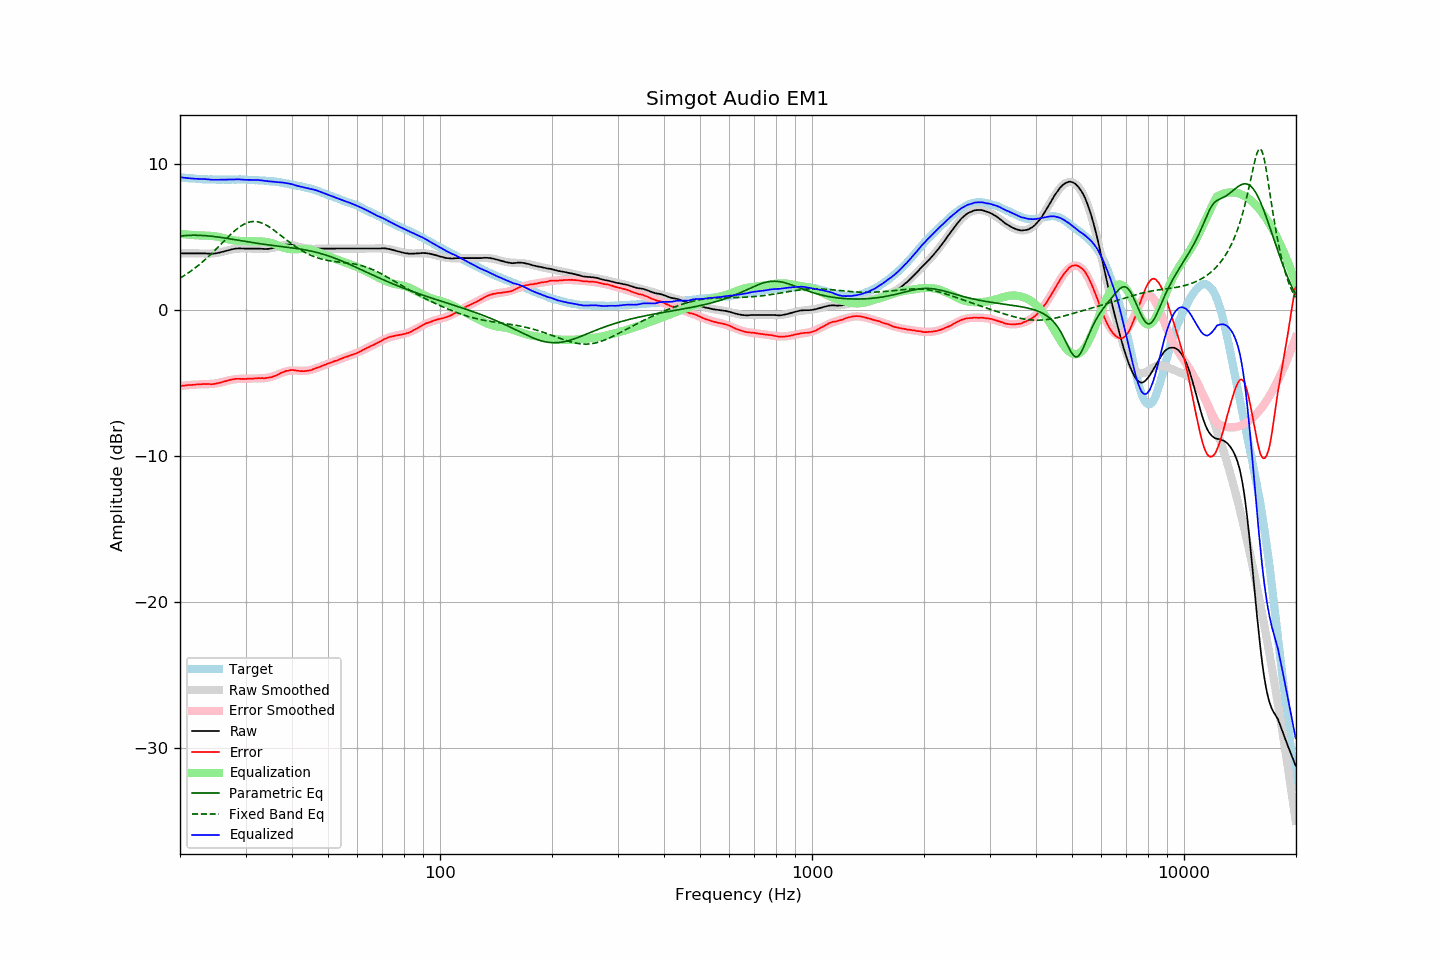

The data file committed next to this chart (first rows):
frequency, raw, error, smoothed, error_smoothed, equalization, parametric_eq, fixed_band_eq, equalized_raw, equalized_smoothed, target
20.00, 3.87, -5.21, 3.87, -5.21, 5.21, 5.06, 2.18, 9.08, 9.08, 9.08
20.20, 3.87, -5.20, 3.87, -5.20, 5.20, 5.07, 2.24, 9.07, 9.07, 9.07
20.40, 3.87, -5.19, 3.87, -5.19, 5.19, 5.08, 2.31, 9.05, 9.05, 9.06
20.61, 3.87, -5.18, 3.87, -5.17, 5.17, 5.09, 2.38, 9.04, 9.04, 9.05
20.81, 3.87, -5.16, 3.87, -5.16, 5.16, 5.09, 2.45, 9.03, 9.03, 9.03
21.02, 3.87, -5.15, 3.87, -5.15, 5.15, 5.10, 2.52, 9.02, 9.02, 9.02
21.23, 3.87, -5.14, 3.87, -5.14, 5.14, 5.11, 2.60, 9.01, 9.01, 9.01
21.44, 3.87, -5.15, 3.87, -5.13, 5.13, 5.11, 2.68, 9.00, 9.00, 9.02
21.66, 3.87, -5.13, 3.87, -5.12, 5.12, 5.11, 2.76, 8.99, 8.99, 9.00
21.87, 3.87, -5.13, 3.87, -5.12, 5.12, 5.11, 2.84, 8.98, 8.98, 9.00
22.09, 3.87, -5.11, 3.87, -5.11, 5.11, 5.11, 2.92, 8.98, 8.98, 8.98
22.31, 3.87, -5.10, 3.87, -5.10, 5.10, 5.11, 3.01, 8.97, 8.97, 8.97
22.54, 3.87, -5.09, 3.86, -5.10, 5.10, 5.11, 3.10, 8.97, 8.96, 8.96
22.76, 3.87, -5.09, 3.86, -5.10, 5.10, 5.10, 3.19, 8.96, 8.96, 8.96
22.99, 3.87, -5.08, 3.86, -5.09, 5.09, 5.10, 3.29, 8.96, 8.95, 8.95
23.22, 3.87, -5.07, 3.85, -5.09, 5.09, 5.09, 3.38, 8.96, 8.95, 8.94
23.45, 3.87, -5.08, 3.85, -5.09, 5.09, 5.08, 3.48, 8.95, 8.94, 8.95
23.69, 3.86, -5.08, 3.85, -5.08, 5.08, 5.07, 3.58, 8.94, 8.94, 8.94
23.92, 3.86, -5.07, 3.85, -5.08, 5.08, 5.06, 3.68, 8.93, 8.93, 8.93
24.16, 3.85, -5.09, 3.86, -5.07, 5.07, 5.05, 3.79, 8.92, 8.93, 8.94
24.40, 3.85, -5.09, 3.86, -5.06, 5.06, 5.04, 3.90, 8.91, 8.93, 8.94
24.65, 3.86, -5.07, 3.87, -5.05, 5.05, 5.03, 4.00, 8.91, 8.92, 8.93
24.89, 3.87, -5.06, 3.89, -5.04, 5.04, 5.01, 4.11, 8.90, 8.92, 8.93
25.14, 3.89, -5.03, 3.90, -5.02, 5.02, 5.00, 4.22, 8.91, 8.92, 8.92
25.39, 3.91, -5.01, 3.92, -5.00, 5.00, 4.98, 4.34, 8.91, 8.92, 8.92
25.65, 3.94, -4.98, 3.94, -4.98, 4.98, 4.97, 4.45, 8.91, 8.92, 8.92
25.91, 3.97, -4.95, 3.97, -4.95, 4.95, 4.95, 4.56, 8.92, 8.92, 8.92
26.16, 4.00, -4.93, 4.00, -4.92, 4.92, 4.93, 4.67, 8.92, 8.92, 8.93
26.43, 4.03, -4.89, 4.03, -4.89, 4.89, 4.92, 4.78, 8.92, 8.92, 8.92
26.69, 4.06, -4.86, 4.06, -4.86, 4.86, 4.90, 4.89, 8.92, 8.92, 8.92
26.96, 4.09, -4.83, 4.09, -4.83, 4.83, 4.88, 5.00, 8.92, 8.92, 8.92
27.23, 4.12, -4.80, 4.11, -4.81, 4.81, 4.86, 5.11, 8.92, 8.92, 8.92
27.50, 4.15, -4.77, 4.13, -4.79, 4.79, 4.85, 5.21, 8.93, 8.92, 8.92
27.77, 4.17, -4.76, 4.16, -4.77, 4.77, 4.83, 5.32, 8.94, 8.92, 8.93
28.05, 4.19, -4.73, 4.17, -4.75, 4.75, 4.81, 5.41, 8.94, 8.92, 8.92
28.33, 4.21, -4.72, 4.19, -4.74, 4.74, 4.79, 5.51, 8.95, 8.93, 8.93
28.62, 4.21, -4.72, 4.20, -4.73, 4.73, 4.77, 5.59, 8.94, 8.93, 8.93
28.90, 4.22, -4.72, 4.20, -4.72, 4.72, 4.75, 5.67, 8.94, 8.93, 8.94
29.19, 4.21, -4.73, 4.21, -4.72, 4.72, 4.73, 5.75, 8.92, 8.92, 8.94
29.48, 4.21, -4.72, 4.21, -4.71, 4.71, 4.72, 5.82, 8.92, 8.92, 8.93
29.78, 4.20, -4.73, 4.21, -4.71, 4.71, 4.70, 5.88, 8.91, 8.92, 8.93
30.08, 4.20, -4.73, 4.21, -4.71, 4.71, 4.68, 5.93, 8.91, 8.92, 8.93
30.38, 4.20, -4.71, 4.21, -4.71, 4.71, 4.66, 5.97, 8.90, 8.92, 8.91
30.68, 4.20, -4.71, 4.20, -4.71, 4.71, 4.64, 6.01, 8.90, 8.91, 8.91
30.99, 4.20, -4.71, 4.20, -4.70, 4.70, 4.63, 6.03, 8.90, 8.91, 8.91
31.30, 4.20, -4.71, 4.20, -4.70, 4.70, 4.61, 6.05, 8.90, 8.90, 8.91
31.61, 4.20, -4.70, 4.19, -4.70, 4.70, 4.59, 6.05, 8.90, 8.89, 8.90
31.93, 4.20, -4.68, 4.19, -4.70, 4.70, 4.57, 6.05, 8.90, 8.89, 8.88
32.24, 4.20, -4.69, 4.18, -4.69, 4.69, 4.56, 6.03, 8.89, 8.88, 8.89
32.57, 4.20, -4.67, 4.18, -4.69, 4.69, 4.54, 6.01, 8.89, 8.87, 8.87
32.89, 4.19, -4.68, 4.18, -4.69, 4.69, 4.53, 5.98, 8.87, 8.87, 8.87
33.22, 4.19, -4.67, 4.18, -4.68, 4.68, 4.51, 5.94, 8.87, 8.86, 8.86
33.55, 4.18, -4.68, 4.18, -4.67, 4.67, 4.50, 5.90, 8.85, 8.85, 8.86
33.89, 4.17, -4.68, 4.18, -4.66, 4.66, 4.48, 5.84, 8.83, 8.85, 8.85
34.23, 4.18, -4.65, 4.19, -4.65, 4.65, 4.47, 5.78, 8.82, 8.84, 8.83
34.57, 4.18, -4.65, 4.20, -4.63, 4.63, 4.45, 5.72, 8.80, 8.83, 8.83
34.92, 4.20, -4.61, 4.21, -4.60, 4.60, 4.44, 5.65, 8.80, 8.82, 8.81
35.27, 4.22, -4.61, 4.23, -4.57, 4.57, 4.42, 5.57, 8.79, 8.81, 8.83
35.62, 4.24, -4.56, 4.26, -4.54, 4.54, 4.41, 5.49, 8.78, 8.80, 8.80
35.97, 4.27, -4.53, 4.28, -4.50, 4.50, 4.40, 5.41, 8.77, 8.78, 8.80
... 635 more rows
